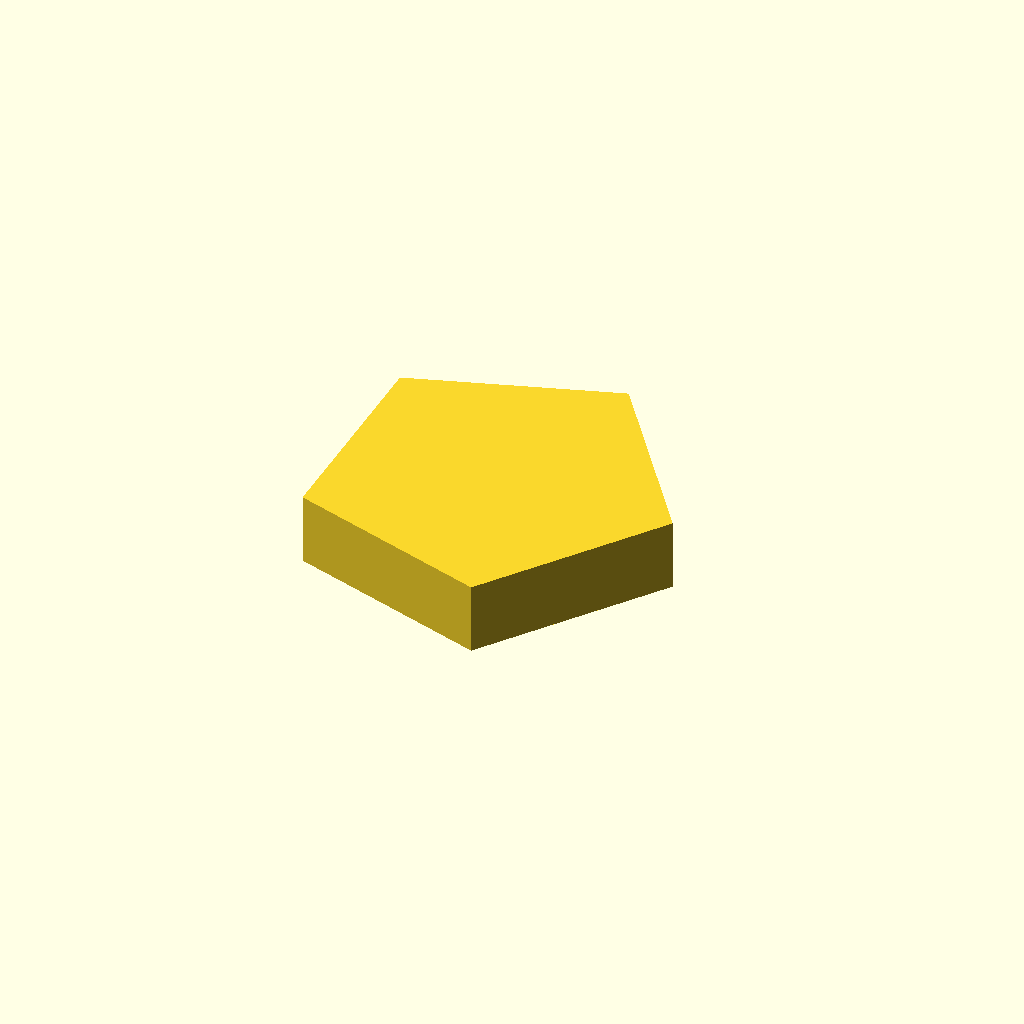
Cell 1: rendered with the file's own defaults.
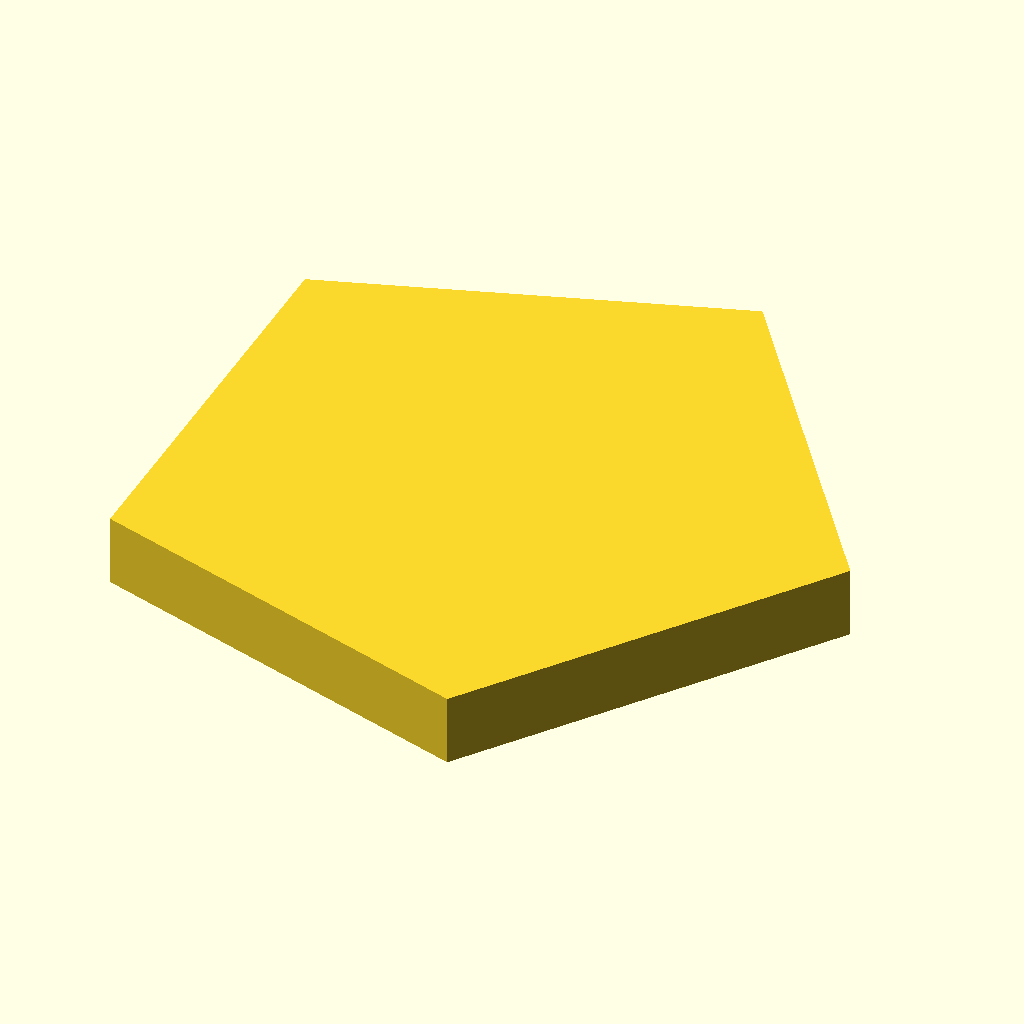
Cell 2: the same model with inch = 50.8.
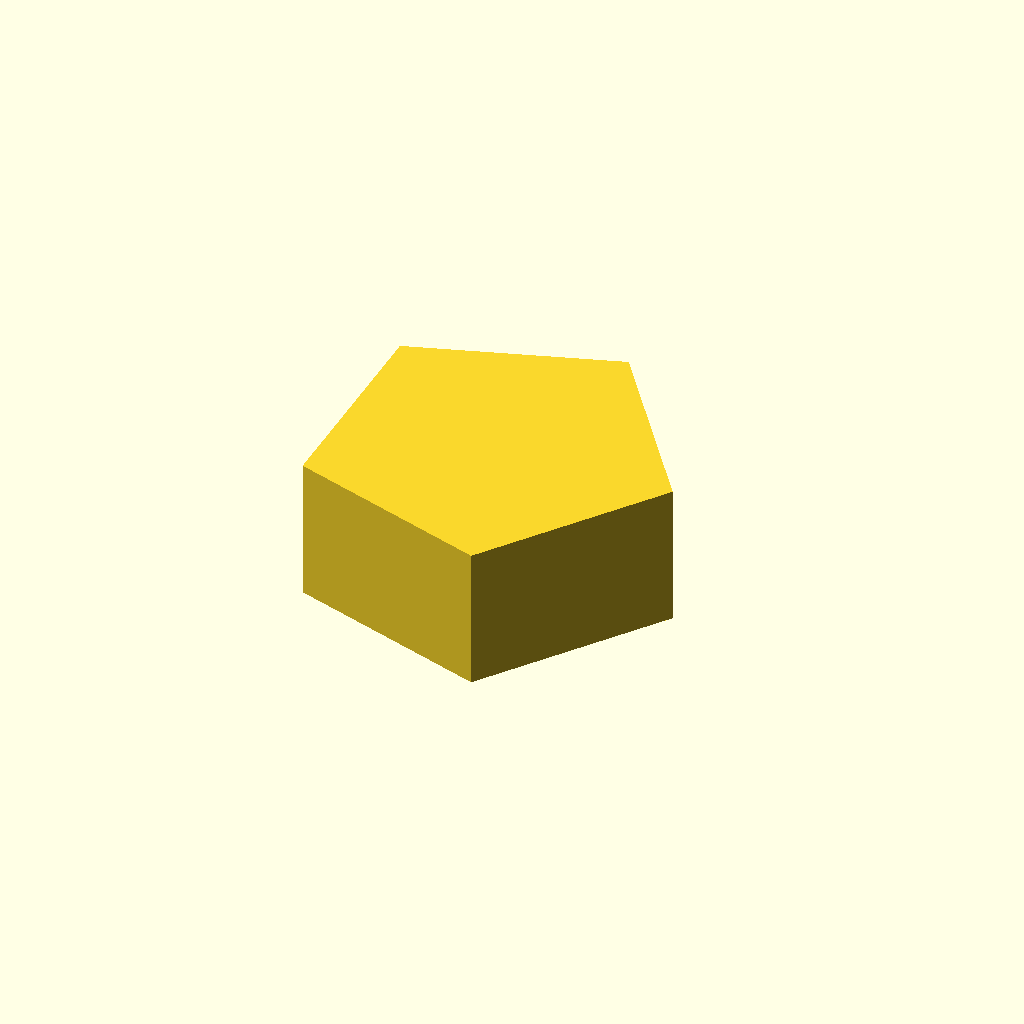
Cell 3: h = 10 (everything else at default).
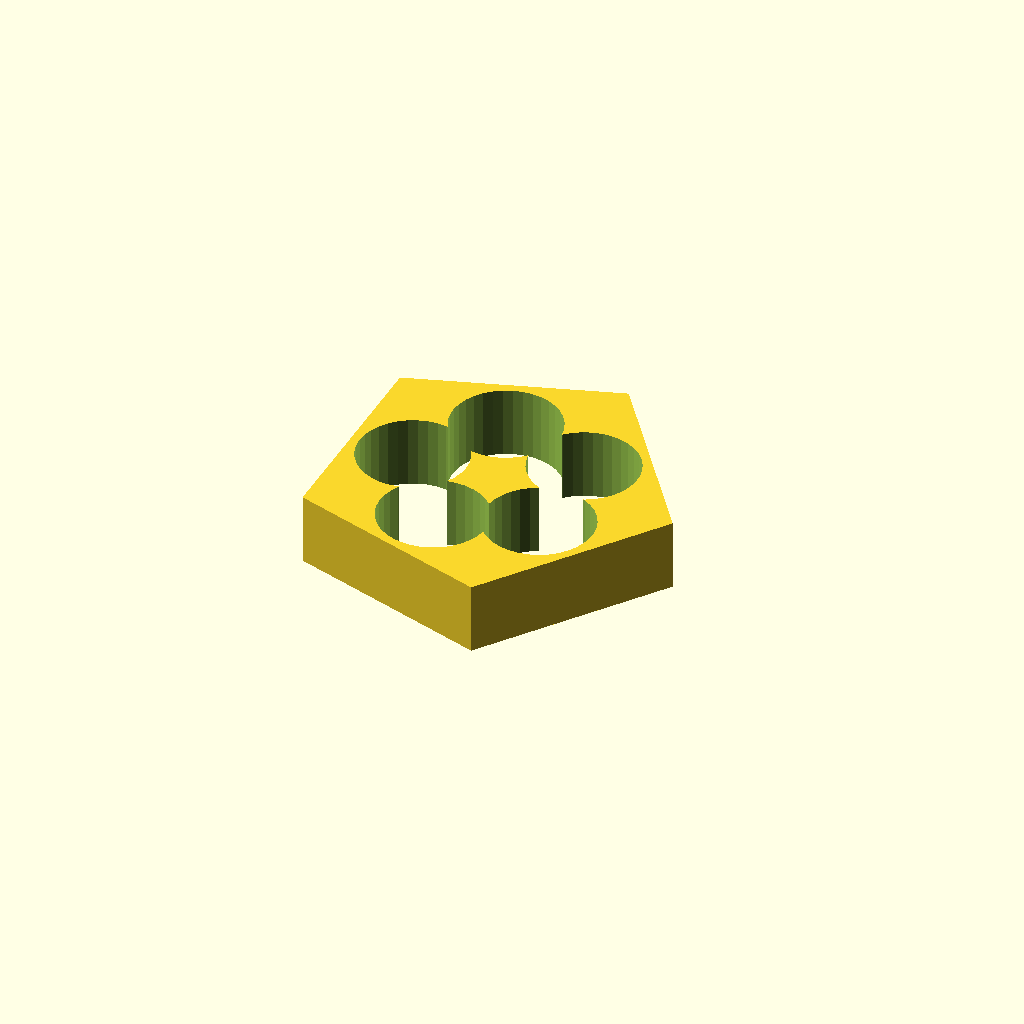
Cell 4 — br set to 3.4, the other parameters unchanged.
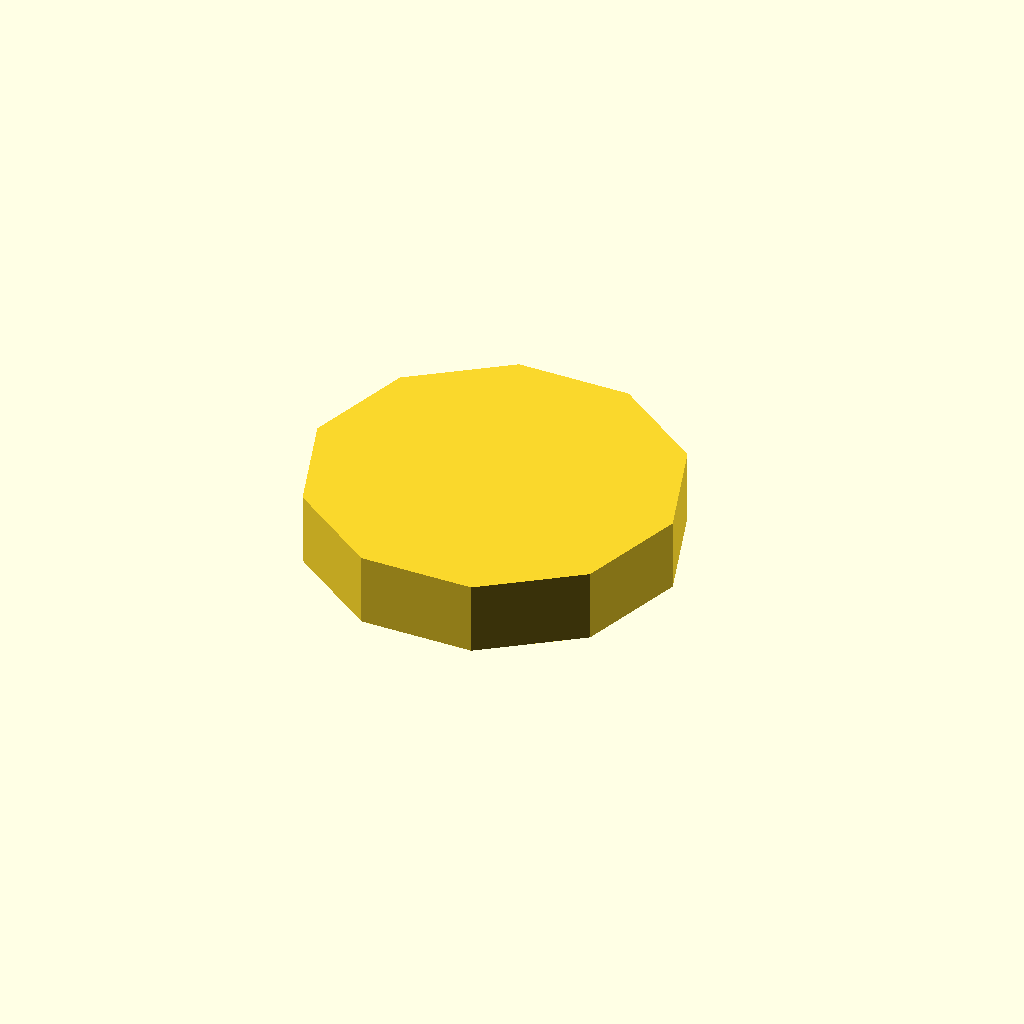
Cell 5: the same model with n = 10.
All cells are drawn from one camera (rotation 55°, 0°, 25°, orthographic, colour scheme Cornfield), so only the parameter changes between them.
OpenSCAD source file counters/pentagon.scad:

// pentagon.scad

inch = 25.4;
h = 5; // height unit, 5mm
o2 = 0.2;
br = 1.7; // ball radius
n = 5; // 5 sides

r = 0.5 * inch; // radius
ro = r * cos(180 / n); // shortest distance from center to side
echo("radius:", r);
echo("diameter:", 2 * r);
echo("side:", 2 * r * sin(360 / (n * 2)));
echo("ro:", ro);

module balcyl(deeper=false) {

  hf = 2;
  h = br * hf + o2;

  cylinder(r=br + 2 * o2, h=h, center=true, $fn=36);
}

difference() {
  //%cylinder(h=h, r=r, center=true, $fn=n);
  cylinder(h=h, r=r, center=true, $fn=n);
  union() {
    //balcyl();
    for(a = [ 360 / (n * 2) : 360 / n : 360 ]) {
      //echo(a);
      rotate([ 0, 0, a ]) translate([ ro - br - 5 * o2, 0, 0 ]) balcyl();
    }
  }
}
Parameter table extracted from the source (name, type, default, range or options):
inch: number, default 25.4
h: number, default 5
o2: number, default 0.2
br: number, default 1.7
n: number, default 5
